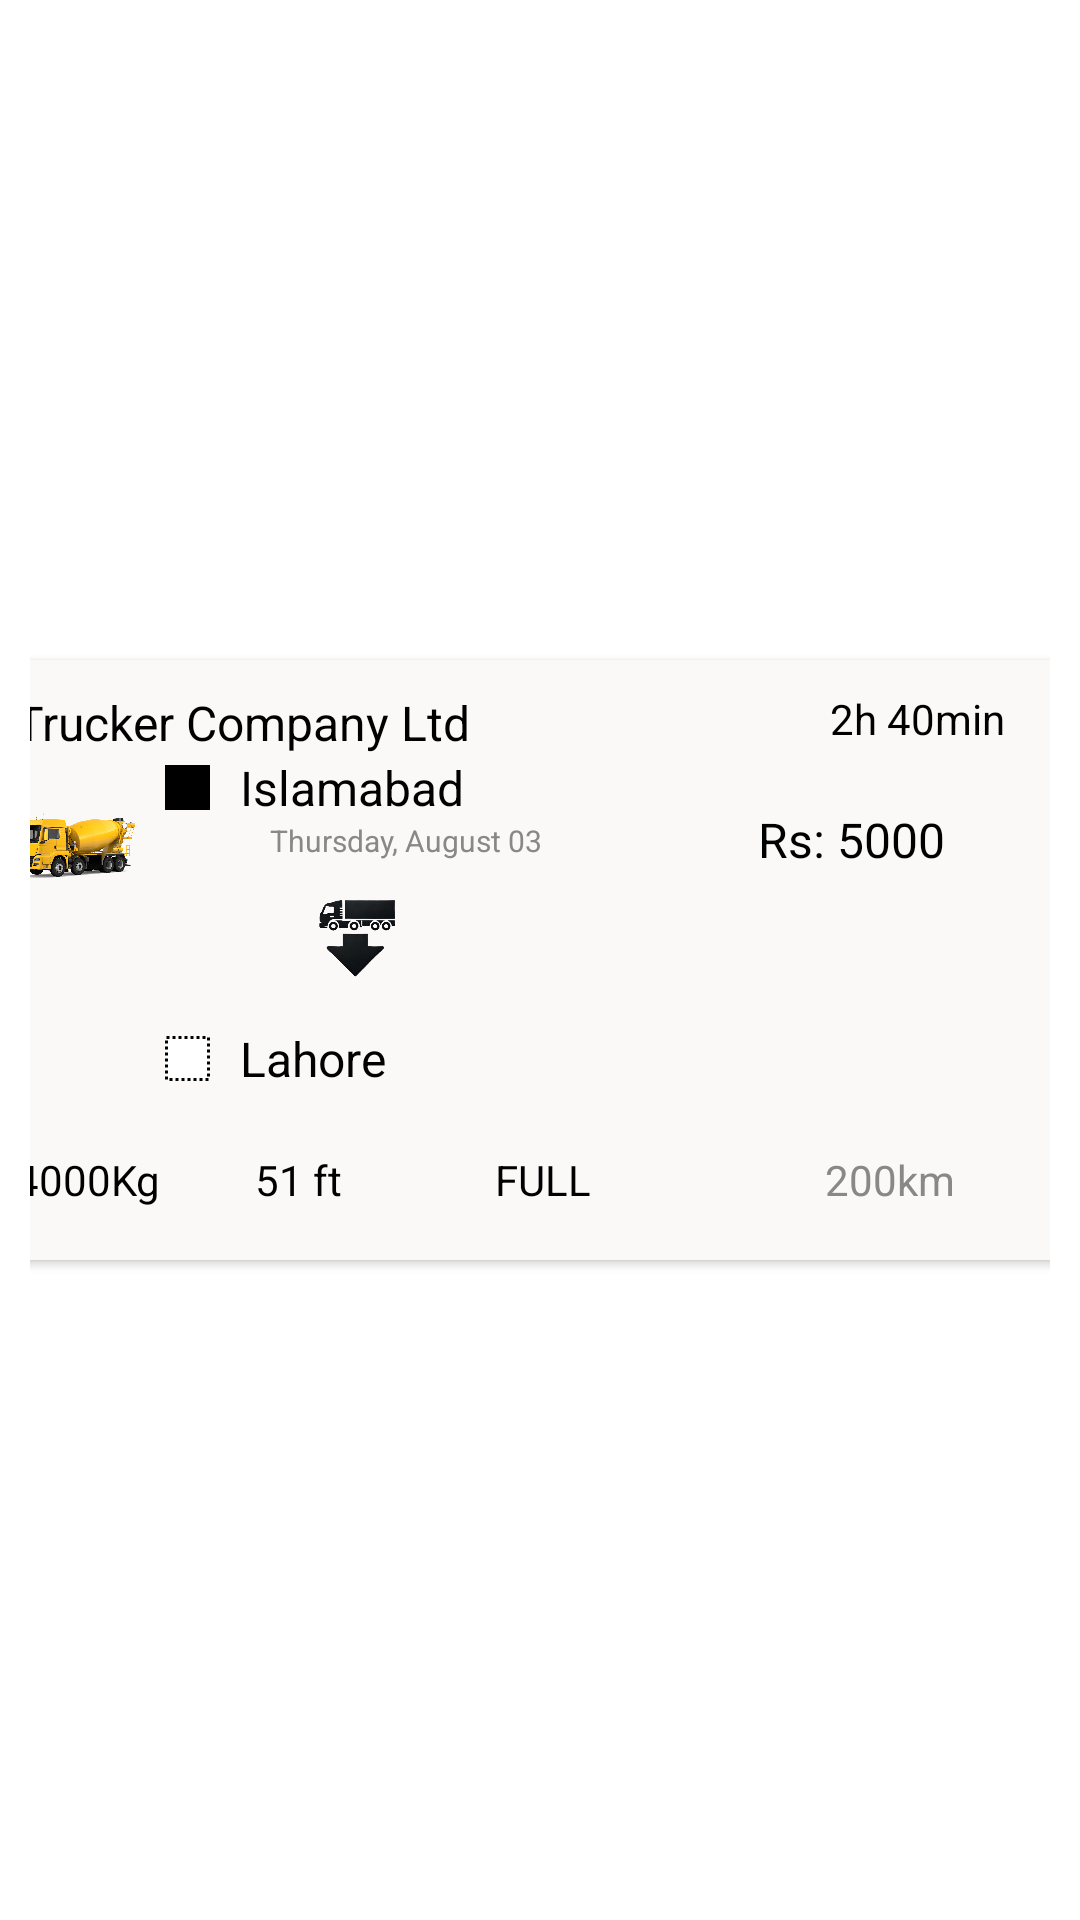

Reconstruct the res/layout file that produces this screen, plus the resources it refers to.
<!-- AndroidManifest.xml: application theme Theme.Truckers -->
<!-- res/layout/fragment_load_card.xml -->
<?xml version="1.0" encoding="utf-8"?>
<LinearLayout xmlns:android="http://schemas.android.com/apk/res/android"
    xmlns:tools="http://schemas.android.com/tools"
    android:layout_width="match_parent"
    android:layout_height="wrap_content"
    xmlns:app="http://schemas.android.com/apk/res-auto"
    android:orientation="vertical"
    android:padding="10dp"
    android:gravity="center"
    android:background="#FFFFFF"
    tools:context=".loadCard">
    <androidx.cardview.widget.CardView
        android:layout_width="370dp"
        android:layout_height="200dp"
        android:padding="20dp"
        app:cardBackgroundColor="#FBF8F8">

        <RelativeLayout
            android:layout_width="370dp"
            android:layout_height="200dp">

            
            <TextView
                android:id="@+id/company_name"
                android:layout_width="wrap_content"
                android:layout_height="wrap_content"
                android:layout_alignParentStart="true"
                android:layout_marginStart="10dp"
                android:layout_marginTop="10dp"
                android:text="Trucker Company Ltd"
                android:textColor="#000000"
                android:textSize="16sp" />

            
            <TextView
                android:id="@+id/time"
                android:layout_width="wrap_content"
                android:layout_height="wrap_content"
                android:layout_alignParentEnd="true"
                android:layout_marginTop="10dp"
                android:layout_marginEnd="30dp"
                android:text="2h 40min"
                android:textColor="#000000"
                android:textSize="14sp" />

            
            <ImageView
                android:id="@+id/truck_icon"
                android:layout_width="40dp"
                android:layout_height="40dp"
                android:layout_below="@id/company_name"
                android:layout_marginStart="10dp"
                android:layout_marginTop="10dp"
                android:src="@drawable/truck" />

            
            <LinearLayout
                android:id="@+id/srcdescontainer"
                android:layout_width="wrap_content"
                android:layout_height="wrap_content"
                android:layout_below="@id/company_name"
                android:layout_marginStart="10dp"
                android:layout_toEndOf="@id/truck_icon"
                android:orientation="vertical">

                
                <LinearLayout
                    android:layout_width="wrap_content"
                    android:layout_height="wrap_content"

                    android:orientation="horizontal">

                    <ImageView
                        android:layout_width="15dp"
                        android:layout_height="15dp"
                        android:id="@+id/fillrec"
                        android:layout_gravity="center_vertical"
                        android:src="@drawable/fillrec" />

                    <TextView
                        android:id="@+id/source"
                        android:layout_width="wrap_content"
                        android:layout_height="wrap_content"
                        android:layout_marginStart="10dp"
                        android:text="Islamabad"
                        android:textColor="#000000"
                        android:textSize="16sp" />
                </LinearLayout>

                <TextView
                    android:id="@+id/date"
                    android:layout_width="wrap_content"
                    android:layout_height="wrap_content"
                    android:layout_marginLeft="35dp"
                    android:text="Thursday, August 03"
                    android:textColor="#888888"
                    android:textSize="10sp" />

                <ImageView
                    android:layout_width="60dp"
                    android:layout_height="50dp"
                    android:id="@+id/arrow"
                    android:layout_gravity="center_horizontal"
                    android:layout_marginTop="5dp"
                    android:src="@drawable/arrow" />

                <LinearLayout
                    android:layout_width="wrap_content"
                    android:layout_height="wrap_content"


                    android:orientation="horizontal">

                    <ImageView
                        android:layout_width="15dp"
                        android:layout_height="15dp"
                        android:id="@+id/hollowrec"
                        android:layout_gravity="center_vertical"
                        android:src="@drawable/hollowrect" />

                    <TextView
                        android:id="@+id/destination"
                        android:layout_width="wrap_content"
                        android:layout_height="wrap_content"
                        android:layout_marginStart="10dp"
                        android:text="Lahore"
                        android:textColor="#000000"
                        android:textSize="16sp" />
                </LinearLayout>
            </LinearLayout>

            
            <TextView
                android:id="@+id/price"
                android:layout_width="wrap_content"
                android:layout_height="wrap_content"
                android:layout_below="@id/time"
                android:layout_alignParentEnd="true"
                android:layout_marginTop="20dp"
                android:layout_marginEnd="50dp"
                android:text="Rs: 5000"
                android:textColor="#000000"
                android:textSize="16sp" />

            
            <LinearLayout
                android:layout_width="match_parent"
                android:layout_height="wrap_content"
                android:layout_below="@+id/srcdescontainer"
                android:layout_marginStart="10dp"
                android:layout_marginTop="20dp"
                android:layout_marginEnd="10dp"
                android:orientation="horizontal">

                <TextView
                    android:id="@+id/weight"
                    android:layout_width="0dp"
                    android:layout_height="wrap_content"
                    android:layout_weight="1"
                    android:text="4000Kg"
                    android:textColor="@color/black"
                    android:textSize="14sp" />

                <TextView
                    android:id="@+id/dimension"
                    android:layout_width="0dp"
                    android:layout_height="match_parent"
                    android:layout_weight="1"
                    android:text="51 ft"
                    android:textColor="@color/black"
                    android:textSize="14sp" />

                <TextView
                    android:id="@+id/load_type"
                    android:layout_width="0dp"
                    android:layout_height="wrap_content"
                    android:layout_weight="1"
                    android:text="FULL"
                    android:textColor="@color/black"
                    android:textSize="14sp" />

                <TextView
                    android:id="@+id/distance"
                    android:layout_width="0dp"
                    android:layout_height="wrap_content"
                    android:layout_marginLeft="30dp"
                    android:layout_weight="1"
                    android:text="200km"
                    android:textColor="#888888"
                    android:textSize="14sp" />
            </LinearLayout>
        </RelativeLayout>
    </androidx.cardview.widget.CardView>



</LinearLayout>
<!-- resources referenced by this layout -->
<resources>
  <color name="black">#FF000000</color>
  <!-- drawable arrow: png bitmap (drawable, 54209 bytes) -->
  <!-- drawable fillrec (drawable) -->
  <?xml version="1.0" encoding="utf-8"?>
  <selector xmlns:android="http://schemas.android.com/apk/res/android">
      <item>
          <shape android:shape="rectangle">
              <solid android:color="@color/black"/>
  
              <size
                  android:width="15dp"
                  android:height="15dp"/>
  
          </shape>
  
  
      </item>
  </selector>
  <!-- drawable hollowrect (drawable) -->
  <?xml version="1.0" encoding="utf-8"?>
  <selector xmlns:android="http://schemas.android.com/apk/res/android">
  <item>
      <shape android:shape="rectangle">
          <solid android:color="@color/white"/>
          <stroke
              android:color="@color/black"
              android:dashGap="1dp"
              android:width="1dp"
              android:dashWidth="1dp"/>
          <size
              android:width="15dp"
              android:height="15dp"/>
  
      </shape>
  
  
  </item>
  </selector>
  <!-- drawable truck: png bitmap (drawable, 168957 bytes) -->
  <style name="Theme.Truckers" parent="Base.Theme.Truckers" />
  <color name="white">#FFFFFFFF</color>
  <style name="Base.Theme.Truckers" parent="Theme.AppCompat.DayNight.NoActionBar">
          
          
      </style>
</resources>
